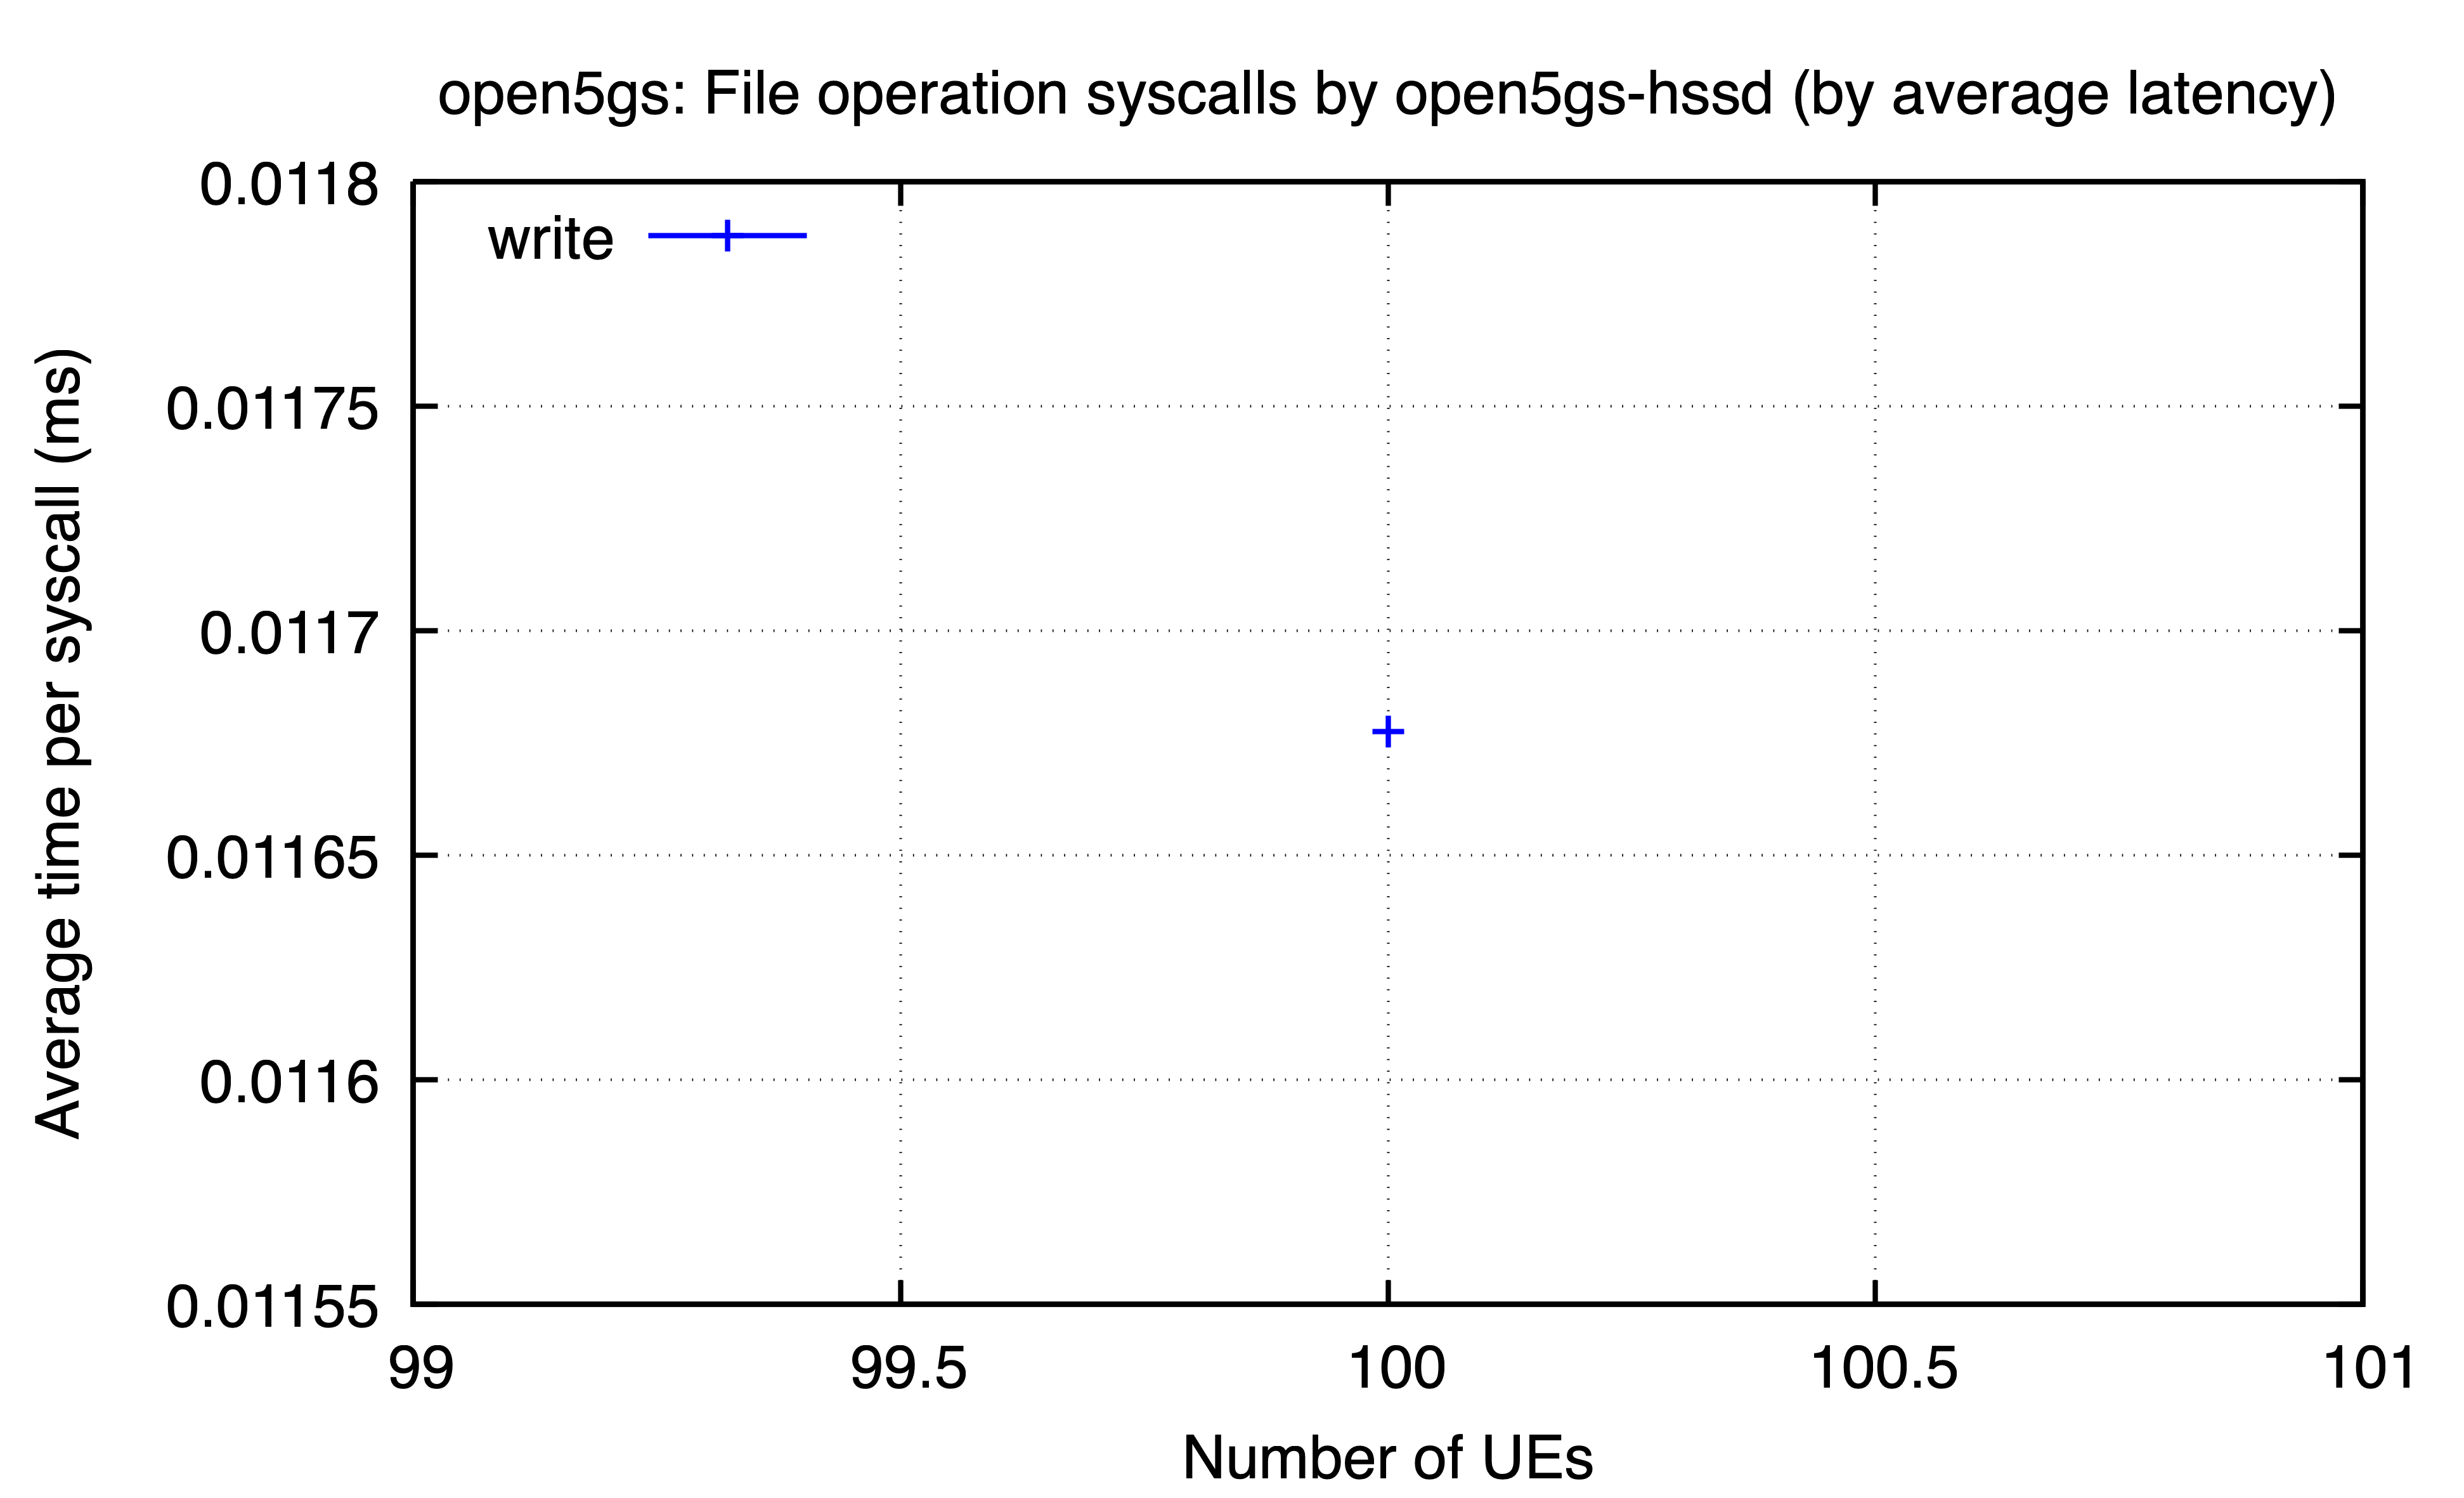

Source data for this figure (header and first rows):
ues, write
100, 0.01168
